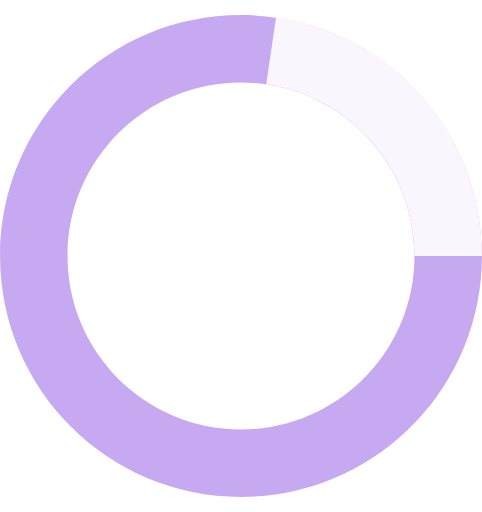
t = 0.00 s
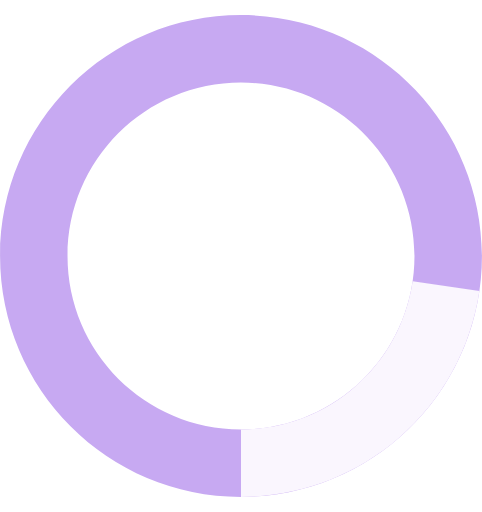
t = 0.25 s
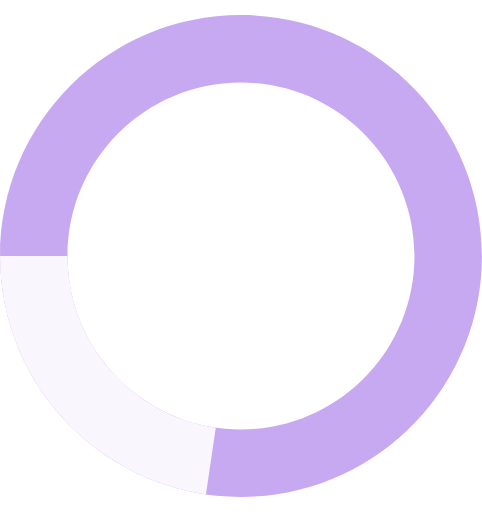
t = 0.50 s
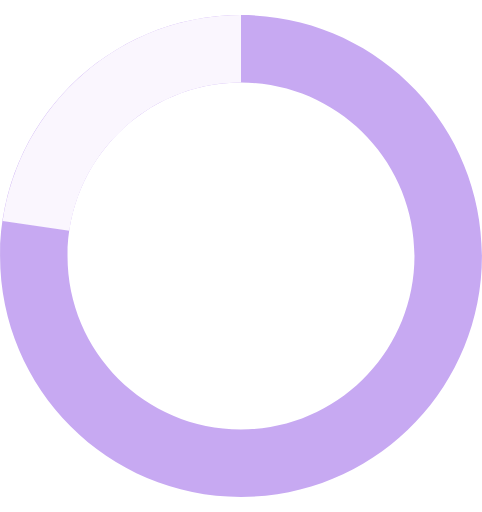
t = 0.75 s

The animated SVG that drew these frames (rendered in a browser with its animation timeline set to each time). Animation: 1 SMIL element (animateTransform=1); one cycle of 1.00 s, repeats indefinitely.

  <!-- <svg className="animate-spin h-[38px] w-[38px] text-changeColor" xmlns="http://www.w3.org/2000/svg" fill="none" viewBox="0 0 24 24">
                <circle className="opacity-25" cx="12" cy="12" r="10" stroke="currentColor" strokeWidth="4"></circle>
                <path className="opacity-75" fill="currentColor" d="M4 12a8 8 0 018-8V0C5.373 0 0 5.373 0 12h4z"></path>
</svg>  -->

<svg width="20" height="20" viewBox="0 0 16 17" fill="none" xmlns="http://www.w3.org/2000/svg">
              <path d="M16 8.5C16 12.9183 12.4183 16.5 8 16.5C3.58172 16.5 0 12.9183 0 8.5C0 4.08172 3.58172 0.5 8 0.5C12.4183 0.5 16 4.08172 16 8.5ZM2.24 8.5C2.24 11.6812 4.81884 14.26 8 14.26C11.1812 14.26 13.76 11.6812 13.76 8.5C13.76 5.31884 11.1812 2.74 8 2.74C4.81884 2.74 2.24 5.31884 2.24 8.5Z" fill="#C7A9F2" />
              <path d="M16 8.5C16 6.57992 15.3094 4.72389 14.0544 3.27078C12.7993 1.81767 11.0635 0.864434 9.16381 0.585107L8.83795 2.80128C10.2057 3.00239 11.4555 3.68872 12.3591 4.73496C13.2628 5.7812 13.76 7.11754 13.76 8.5H16Z" fill="#FAF6FE" />
              <animateTransform
                attributeName="transform"
                type="rotate"
                from="0 0 0"
                to="360 0 0"
                dur="1s"
                repeatCount="indefinite" />
            </svg>  
